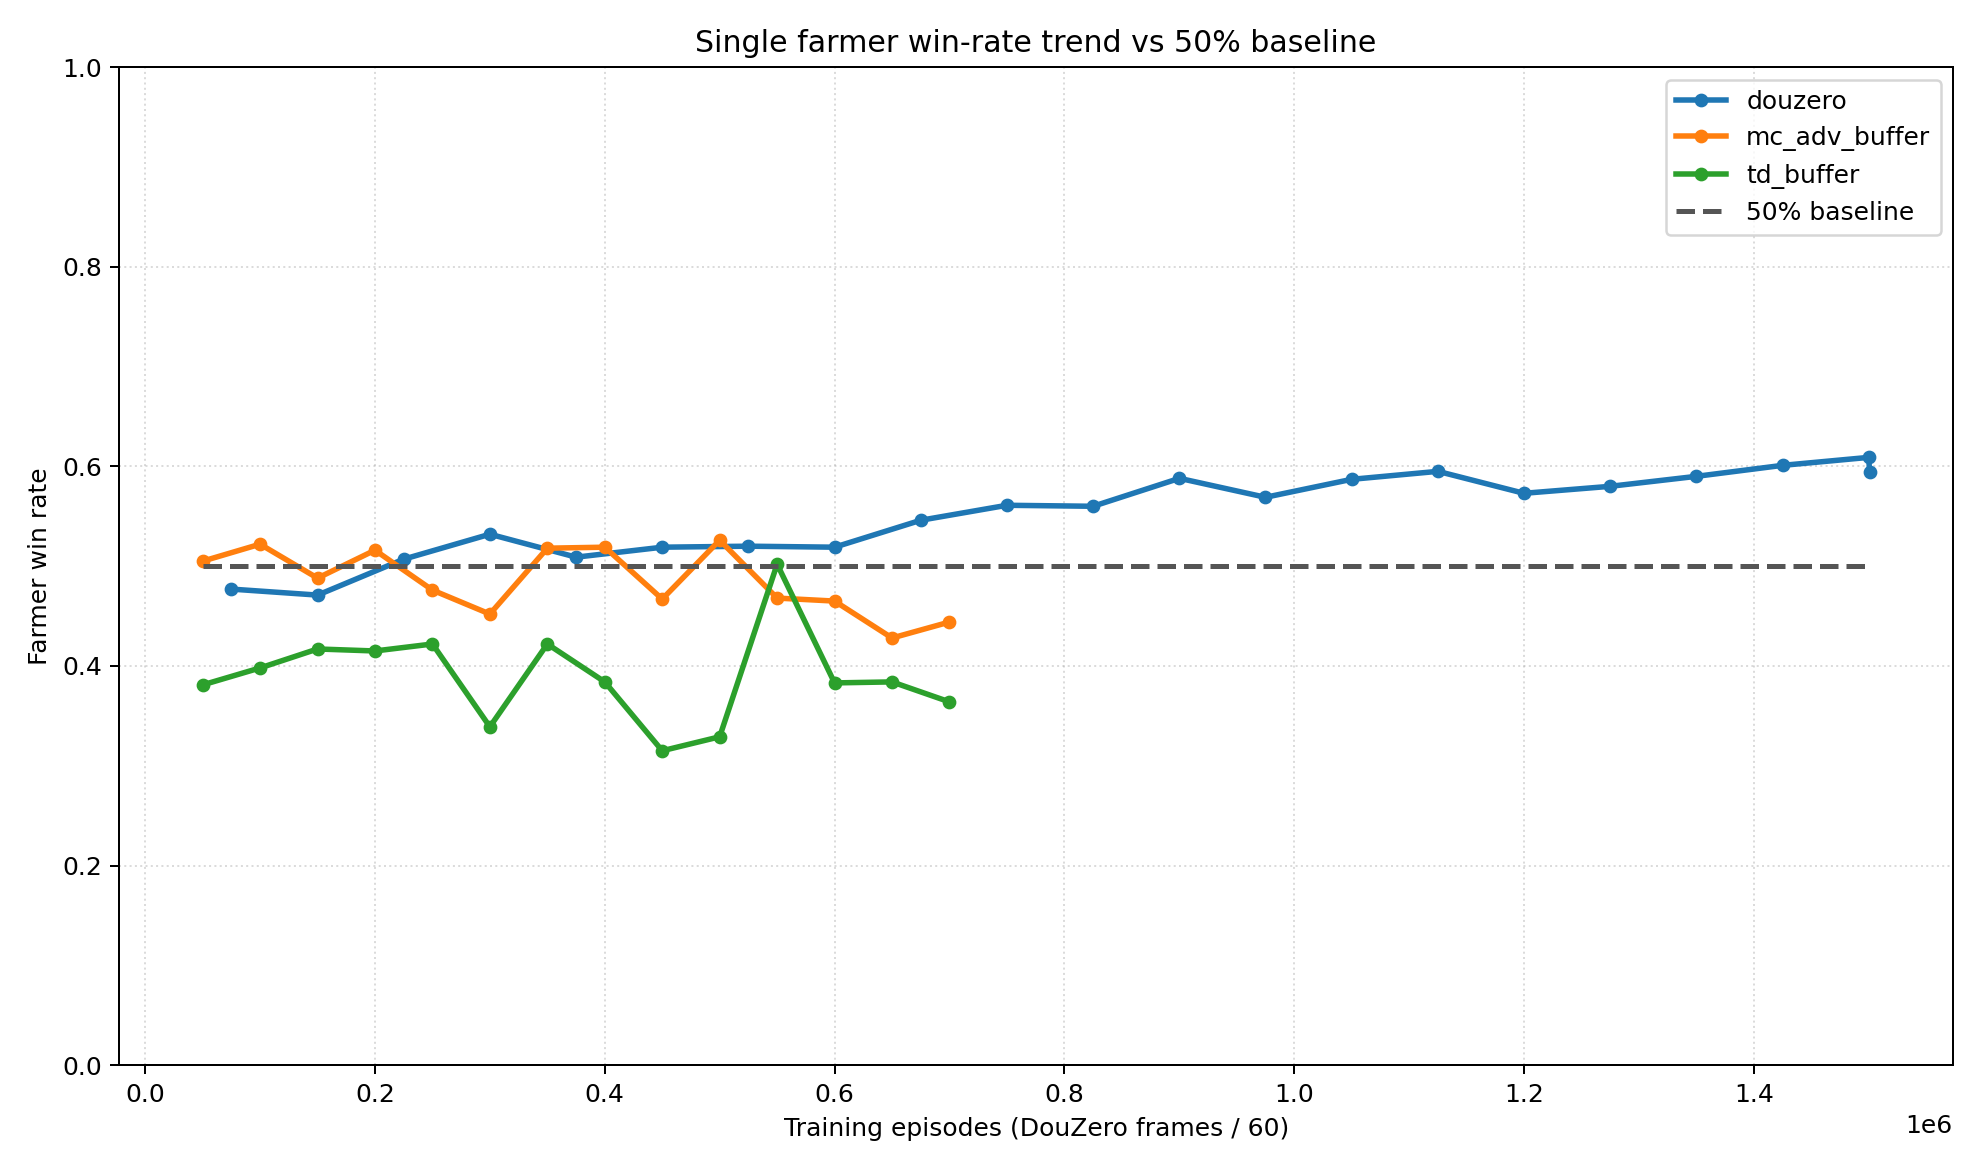

Source data for this figure (header and first rows):
series, episode, x_value, win_rate
baseline_50, 50016, 50016, 0.5
baseline_50, 1500880, 1500880, 0.5
douzero, 75040, 75040, 0.477
douzero, 150080, 150080, 0.471
douzero, 225040, 225040, 0.507
douzero, 300000, 300000, 0.532
douzero, 375040, 375040, 0.509
douzero, 450160, 450160, 0.519
douzero, 525040, 525040, 0.52
douzero, 600000, 600000, 0.519
douzero, 675040, 675040, 0.546
douzero, 750000, 750000, 0.561
douzero, 825040, 825040, 0.56
douzero, 900160, 900160, 0.588
douzero, 975040, 975040, 0.569
douzero, 1050000, 1050000, 0.587
douzero, 1125120, 1125120, 0.595
douzero, 1200000, 1200000, 0.573
douzero, 1275040, 1275040, 0.58
douzero, 1350080, 1350080, 0.59
douzero, 1425040, 1425040, 0.601
douzero, 1500000, 1500000, 0.609
douzero, 1500880, 1500880, 0.594
mc_adv_buffer, 50016, 50016, 0.505
mc_adv_buffer, 100000, 100000, 0.522
mc_adv_buffer, 150016, 150016, 0.488
mc_adv_buffer, 200000, 200000, 0.516
mc_adv_buffer, 250016, 250016, 0.476
mc_adv_buffer, 300000, 300000, 0.452
mc_adv_buffer, 350016, 350016, 0.518
mc_adv_buffer, 400000, 400000, 0.519
mc_adv_buffer, 450016, 450016, 0.467
mc_adv_buffer, 500000, 500000, 0.526
mc_adv_buffer, 550016, 550016, 0.468
mc_adv_buffer, 600000, 600000, 0.465
mc_adv_buffer, 650016, 650016, 0.428
mc_adv_buffer, 700000, 700000, 0.444
td_buffer, 50016, 50016, 0.381
td_buffer, 100000, 100000, 0.398
td_buffer, 150016, 150016, 0.417
td_buffer, 200000, 200000, 0.415
td_buffer, 250016, 250016, 0.422
td_buffer, 300000, 300000, 0.339
td_buffer, 350016, 350016, 0.422
td_buffer, 400000, 400000, 0.384
td_buffer, 450016, 450016, 0.315
td_buffer, 500000, 500000, 0.329
td_buffer, 550016, 550016, 0.502
td_buffer, 600000, 600000, 0.383
td_buffer, 650016, 650016, 0.384
td_buffer, 700000, 700000, 0.364
